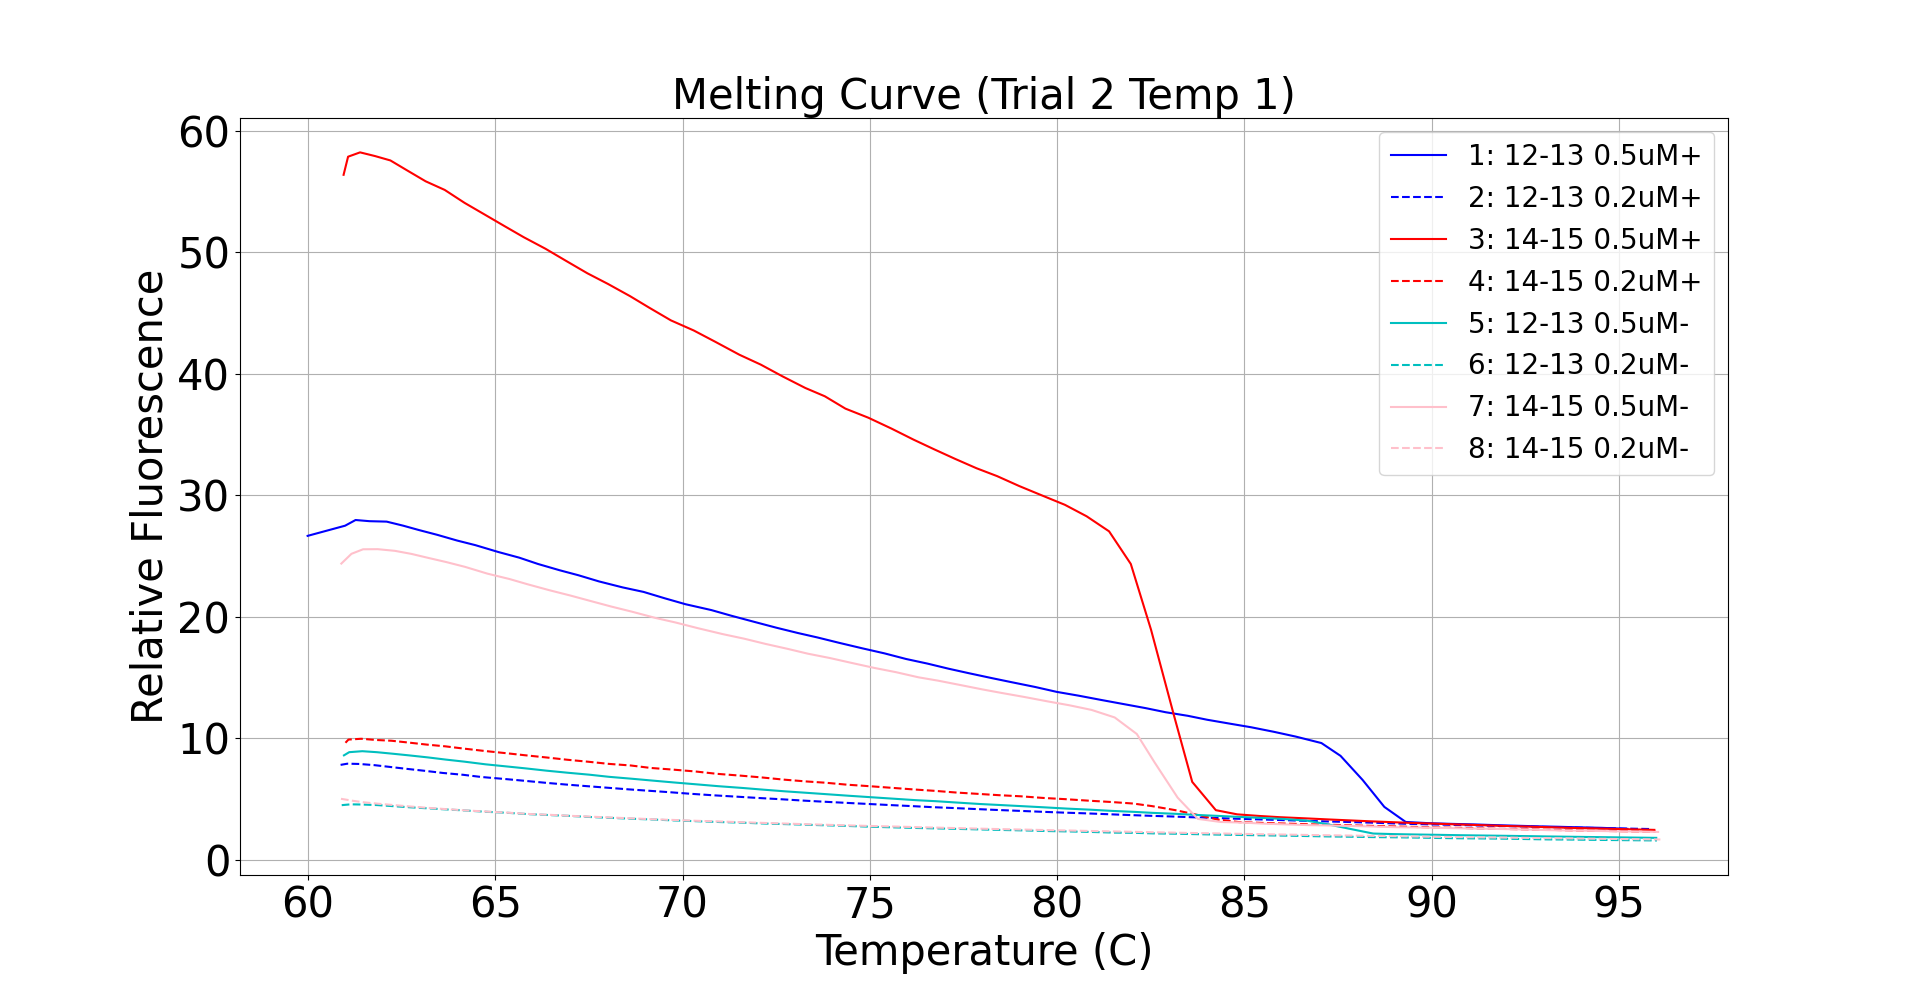

Values plotted in this chart, from the file beside it:
Text, X, 1: 12-13 0.5uM+, X, 2: 12-13 0.2uM+, X, 3: 14-15 0.5uM+, X, 4: 14-15 0.2uM+, X, 5: 12-13 0.5uM-, X, 6: 12-13 0.2uM-, X, 7: 14-15 0.5uM-, X, 8: 14-15 0.2uM-
59.99, 59.99, 26.65, 60.87, 7.794, 60.95, 56.37, 61, 9.615, 60.96, 8.579, 60.9, 4.479, 60.89, 24.37, 60.88, 5.002
60.99, 60.99, 27.48, 61.05, 7.892, 61.07, 57.86, 61.08, 9.877, 61.1, 8.84, 61.14, 4.546, 61.16, 25.17, 61.2, 4.836
61.27, 61.27, 27.95, 61.37, 7.869, 61.39, 58.22, 61.42, 9.943, 61.45, 8.92, 61.46, 4.529, 61.47, 25.54, 61.5, 4.709
61.64, 61.64, 27.86, 61.77, 7.773, 61.79, 57.91, 61.82, 9.844, 61.84, 8.838, 61.85, 4.485, 61.86, 25.55, 61.89, 4.593
62.1, 62.1, 27.82, 62.17, 7.631, 62.2, 57.55, 62.23, 9.781, 62.27, 8.71, 62.3, 4.39, 62.32, 25.41, 62.34, 4.471
62.54, 62.54, 27.49, 62.61, 7.475, 62.64, 56.74, 62.67, 9.636, 62.7, 8.576, 62.73, 4.302, 62.76, 25.16, 62.79, 4.353
62.95, 62.95, 27.14, 63.11, 7.308, 63.14, 55.84, 63.17, 9.464, 63.2, 8.409, 63.22, 4.213, 63.23, 24.82, 63.25, 4.247
63.45, 63.45, 26.73, 63.6, 7.129, 63.65, 55.12, 63.67, 9.319, 63.68, 8.229, 63.68, 4.128, 63.69, 24.49, 63.72, 4.143
63.98, 63.98, 26.26, 64.14, 6.978, 64.18, 54.06, 64.18, 9.126, 64.17, 8.061, 64.18, 4.044, 64.19, 24.1, 64.23, 4.044
64.47, 64.47, 25.88, 64.63, 6.796, 64.68, 53.16, 64.72, 8.937, 64.74, 7.84, 64.77, 3.931, 64.79, 23.54, 64.82, 3.94
65.08, 65.08, 25.32, 65.21, 6.644, 65.26, 52.12, 65.3, 8.753, 65.34, 7.654, 65.36, 3.842, 65.38, 23.09, 65.41, 3.845
65.64, 65.64, 24.85, 65.75, 6.493, 65.76, 51.23, 65.78, 8.591, 65.8, 7.509, 65.84, 3.746, 65.87, 22.66, 65.91, 3.751
66.14, 66.14, 24.33, 66.34, 6.32, 66.34, 50.28, 66.35, 8.409, 66.37, 7.317, 66.41, 3.667, 66.44, 22.18, 66.49, 3.677
66.72, 66.72, 23.81, 66.87, 6.18, 66.89, 49.29, 66.92, 8.217, 66.95, 7.143, 66.98, 3.593, 67.01, 21.73, 67.05, 3.593
67.22, 67.22, 23.4, 67.43, 6.046, 67.46, 48.26, 67.49, 8.051, 67.51, 6.987, 67.54, 3.502, 67.57, 21.26, 67.64, 3.519
67.77, 67.77, 22.9, 67.99, 5.914, 68.01, 47.38, 68.03, 7.877, 68.04, 6.81, 68.07, 3.433, 68.09, 20.83, 68.13, 3.456
68.4, 68.4, 22.4, 68.56, 5.779, 68.6, 46.38, 68.62, 7.744, 68.64, 6.654, 68.65, 3.36, 68.66, 20.4, 68.69, 3.386
68.96, 68.96, 22.03, 69.07, 5.67, 69.11, 45.43, 69.15, 7.541, 69.2, 6.5, 69.25, 3.291, 69.27, 19.9, 69.31, 3.305
69.53, 69.53, 21.5, 69.66, 5.544, 69.69, 44.39, 69.73, 7.408, 69.76, 6.349, 69.79, 3.22, 69.81, 19.52, 69.85, 3.25
70.08, 70.08, 21.02, 70.24, 5.409, 70.3, 43.55, 70.34, 7.253, 70.36, 6.195, 70.39, 3.156, 70.41, 19.05, 70.44, 3.185
70.77, 70.77, 20.54, 70.83, 5.289, 70.87, 42.63, 70.92, 7.057, 70.97, 6.036, 71.03, 3.085, 71.07, 18.56, 71.13, 3.12
71.31, 71.31, 20.07, 71.48, 5.171, 71.52, 41.55, 71.57, 6.903, 71.6, 5.895, 71.64, 3.032, 71.65, 18.18, 71.67, 3.064
71.95, 71.95, 19.54, 72.06, 5.063, 72.09, 40.74, 72.12, 6.758, 72.15, 5.756, 72.19, 2.963, 72.22, 17.75, 72.25, 3.009
72.5, 72.5, 19.09, 72.64, 4.964, 72.67, 39.78, 72.7, 6.581, 72.74, 5.615, 72.77, 2.916, 72.8, 17.35, 72.84, 2.954
73.08, 73.08, 18.65, 73.24, 4.851, 73.28, 38.82, 73.31, 6.429, 73.32, 5.493, 73.33, 2.864, 73.35, 16.95, 73.38, 2.902
73.6, 73.6, 18.28, 73.76, 4.764, 73.8, 38.14, 73.82, 6.325, 73.86, 5.377, 73.91, 2.811, 73.93, 16.59, 73.96, 2.853
74.18, 74.18, 17.84, 74.32, 4.675, 74.35, 37.12, 74.4, 6.162, 74.44, 5.252, 74.48, 2.759, 74.5, 16.2, 74.53, 2.803
74.8, 74.8, 17.39, 74.94, 4.579, 74.96, 36.37, 75, 6.038, 75.04, 5.13, 75.08, 2.696, 75.12, 15.78, 75.15, 2.754
75.39, 75.39, 16.98, 75.53, 4.488, 75.58, 35.48, 75.62, 5.898, 75.65, 5.006, 75.68, 2.646, 75.7, 15.43, 75.74, 2.713
75.97, 75.97, 16.51, 76.13, 4.399, 76.17, 34.57, 76.19, 5.768, 76.23, 4.889, 76.28, 2.597, 76.3, 15, 76.33, 2.661
76.54, 76.54, 16.13, 76.68, 4.312, 76.71, 33.78, 76.74, 5.655, 76.76, 4.805, 76.8, 2.562, 76.82, 14.73, 76.86, 2.625
77.1, 77.1, 15.71, 77.24, 4.242, 77.28, 32.98, 77.32, 5.515, 77.36, 4.686, 77.4, 2.519, 77.42, 14.37, 77.45, 2.579
77.64, 77.64, 15.34, 77.82, 4.16, 77.85, 32.21, 77.91, 5.403, 77.94, 4.573, 77.98, 2.475, 78.01, 14, 78.04, 2.536
78.26, 78.26, 14.94, 78.36, 4.088, 78.4, 31.56, 78.44, 5.301, 78.47, 4.491, 78.5, 2.437, 78.51, 13.72, 78.55, 2.502
78.79, 78.79, 14.6, 78.95, 4.015, 78.99, 30.75, 79.03, 5.208, 79.07, 4.395, 79.12, 2.399, 79.13, 13.38, 79.17, 2.464
79.41, 79.41, 14.21, 79.52, 3.941, 79.57, 30.01, 79.63, 5.072, 79.68, 4.295, 79.72, 2.348, 79.75, 13.02, 79.77, 2.422
79.99, 79.99, 13.8, 80.16, 3.867, 80.21, 29.2, 80.23, 4.97, 80.26, 4.196, 80.3, 2.315, 80.32, 12.71, 80.35, 2.388
80.58, 80.58, 13.49, 80.75, 3.806, 80.79, 28.26, 80.84, 4.848, 80.88, 4.106, 80.9, 2.274, 80.92, 12.32, 80.95, 2.348
81.17, 81.17, 13.14, 81.33, 3.737, 81.39, 27.02, 81.43, 4.741, 81.47, 4.005, 81.52, 2.217, 81.54, 11.7, 81.56, 2.312
81.78, 81.78, 12.8, 81.92, 3.665, 81.97, 24.33, 82.03, 4.613, 82.06, 3.926, 82.1, 2.197, 82.13, 10.34, 82.16, 2.275
82.37, 82.37, 12.46, 82.5, 3.601, 82.51, 18.92, 82.53, 4.402, 82.55, 3.844, 82.58, 2.153, 82.61, 7.973, 82.66, 2.24
82.9, 82.9, 12.13, 83.09, 3.543, 83.13, 11.78, 83.16, 4.067, 83.18, 3.763, 83.21, 2.123, 83.22, 5.1, 83.24, 2.208
83.49, 83.49, 11.83, 83.56, 3.488, 83.61, 6.394, 83.67, 3.729, 83.71, 3.674, 83.75, 2.089, 83.76, 3.348, 83.78, 2.176
84.01, 84.01, 11.51, 84.2, 3.427, 84.24, 4.067, 84.29, 3.293, 84.32, 3.592, 84.35, 2.051, 84.37, 3.093, 84.4, 2.145
84.64, 84.64, 11.17, 84.77, 3.363, 84.81, 3.722, 84.86, 3.084, 84.89, 3.507, 84.92, 2.023, 84.93, 3.047, 84.96, 2.113
85.18, 85.18, 10.89, 85.35, 3.31, 85.4, 3.589, 85.44, 3.02, 85.46, 3.429, 85.49, 1.993, 85.52, 2.956, 85.55, 2.081
85.79, 85.79, 10.52, 85.93, 3.258, 85.96, 3.485, 86, 2.971, 86.03, 3.345, 86.07, 1.968, 86.09, 2.899, 86.11, 2.055
86.37, 86.37, 10.13, 86.6, 3.192, 86.64, 3.392, 86.66, 2.908, 86.68, 3.2, 86.71, 1.933, 86.74, 2.834, 86.78, 2.02
87.06, 87.06, 9.59, 87.25, 3.134, 87.26, 3.301, 87.25, 2.869, 87.25, 2.887, 87.26, 1.903, 87.28, 2.806, 87.32, 1.997
87.57, 87.57, 8.537, 87.77, 3.095, 87.82, 3.224, 87.85, 2.815, 87.88, 2.49, 87.91, 1.874, 87.93, 2.76, 87.96, 1.968
88.16, 88.16, 6.552, 88.33, 3.044, 88.38, 3.146, 88.42, 2.77, 88.44, 2.141, 88.45, 1.848, 88.45, 2.719, 88.47, 1.95
88.74, 88.74, 4.334, 88.83, 2.994, 88.88, 3.087, 88.95, 2.731, 88.99, 2.095, 89.05, 1.831, 89.07, 2.66, 89.09, 1.921
89.31, 89.31, 3.095, 89.43, 2.934, 89.49, 3.012, 89.54, 2.684, 89.6, 2.061, 89.66, 1.802, 89.69, 2.638, 89.73, 1.891
89.93, 89.93, 2.994, 90.08, 2.889, 90.12, 2.953, 90.16, 2.638, 90.19, 2.034, 90.23, 1.773, 90.25, 2.606, 90.29, 1.868
90.52, 90.52, 2.939, 90.66, 2.849, 90.7, 2.892, 90.73, 2.609, 90.77, 2.004, 90.8, 1.749, 90.82, 2.568, 90.85, 1.848
91.12, 91.12, 2.893, 91.22, 2.808, 91.26, 2.838, 91.3, 2.56, 91.32, 1.981, 91.34, 1.736, 91.35, 2.539, 91.38, 1.828
91.68, 91.68, 2.837, 91.83, 2.763, 91.87, 2.774, 91.92, 2.521, 91.97, 1.955, 92.03, 1.714, 92.05, 2.504, 92.06, 1.805
92.27, 92.27, 2.785, 92.42, 2.731, 92.45, 2.724, 92.48, 2.49, 92.53, 1.93, 92.56, 1.686, 92.58, 2.469, 92.6, 1.781
92.82, 92.82, 2.736, 92.99, 2.687, 93.03, 2.672, 93.08, 2.452, 93.1, 1.901, 93.12, 1.657, 93.13, 2.422, 93.16, 1.761
93.38, 93.38, 2.699, 93.53, 2.654, 93.54, 2.623, 93.57, 2.417, 93.6, 1.881, 93.64, 1.646, 93.65, 2.393, 93.69, 1.743
... 3 more rows
